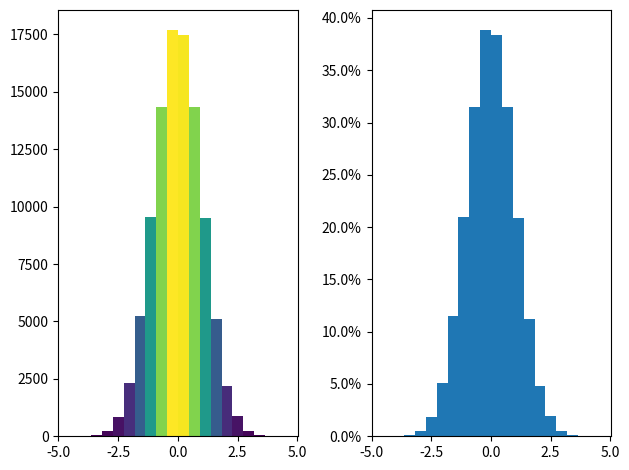

Generate this figure with matplotlib:
import matplotlib.pyplot as plt
import numpy as np
from matplotlib import colors
from matplotlib.ticker import PercentFormatter

# Create a random number generator with a fixed seed for reproducibility
rng = np.random.default_rng(19680801)


N_points = 100000
n_bins = 20

# Generate two normal distributions
dist1 = rng.standard_normal(N_points)
dist2 = 0.4 * rng.standard_normal(N_points) + 5

fig, axs = plt.subplots(1, 2, tight_layout=True)

# N is the count in each bin, bins is the lower-limit of the bin
N, bins, patches = axs[0].hist(dist1, bins=n_bins)

# We'll color code by height, but you could use any scalar
fracs = N / N.max()

# we need to normalize the data to 0..1 for the full range of the colormap
norm = colors.Normalize(fracs.min(), fracs.max())

# Now, we'll loop through our objects and set the color of each accordingly
for thisfrac, thispatch in zip(fracs, patches):
    color = plt.cm.viridis(norm(thisfrac))
    thispatch.set_facecolor(color)

# We can also normalize our inputs by the total number of counts
axs[1].hist(dist1, bins=n_bins, density=True)

# Now we format the y-axis to display percentage
axs[1].yaxis.set_major_formatter(PercentFormatter(xmax=1))

plt.show()